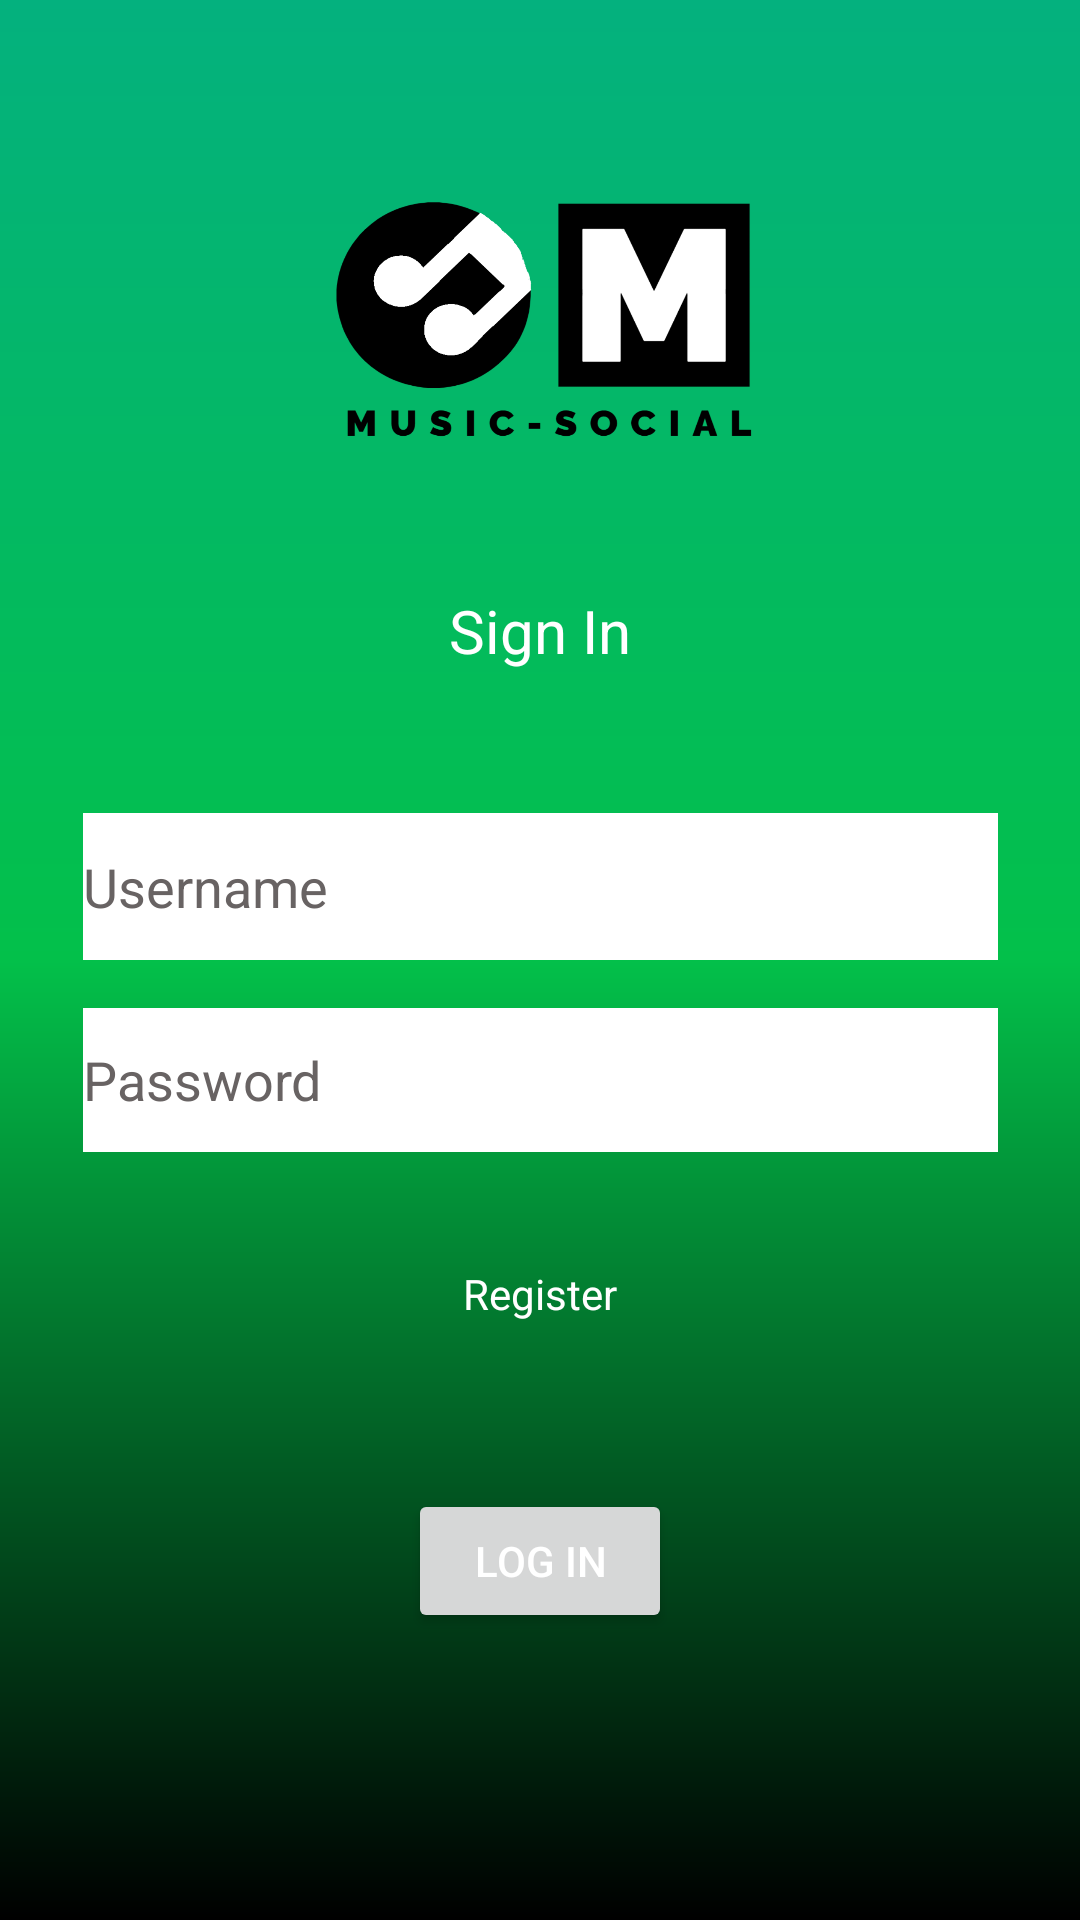

This screen was rendered from an Android layout file. Write that file and the resources it references.
<!-- AndroidManifest.xml: application theme Theme.MusicSocial -->
<!-- res/layout/activity_main.xml -->
<?xml version="1.0" encoding="utf-8"?>
<androidx.constraintlayout.widget.ConstraintLayout xmlns:android="http://schemas.android.com/apk/res/android"
    xmlns:app="http://schemas.android.com/apk/res-auto"
    xmlns:tools="http://schemas.android.com/tools"
    android:layout_width="match_parent"
    android:layout_height="match_parent"
    android:background="@drawable/background"
    tools:context=".MainActivity">

    <ImageView
        android:id="@+id/logo"
        android:layout_width="189dp"
        android:layout_height="163dp"
        android:layout_margin="20dp"
        android:src="@drawable/logo"
        app:layout_constraintBottom_toTopOf="@+id/signIn"
        app:layout_constraintEnd_toEndOf="parent"
        app:layout_constraintStart_toStartOf="parent"
        app:layout_constraintTop_toTopOf="parent" />

    <TextView
        android:id="@+id/signIn"
        android:layout_width="wrap_content"
        android:layout_height="wrap_content"
        android:text="Sign In"
        android:textColor="@color/white"
        android:textSize="20sp"
        app:layout_constraintBottom_toBottomOf="parent"
        app:layout_constraintLeft_toLeftOf="parent"
        app:layout_constraintRight_toRightOf="parent"
        app:layout_constraintTop_toTopOf="parent"
        app:layout_constraintVertical_bias="0.321" />

    <EditText
        android:id="@+id/pass"
        android:layout_width="305dp"
        android:layout_height="48dp"
        android:background="@color/white"
        android:contentDescription="Password"
        android:ems="10"
        android:hint="Password"
        android:inputType="textPassword"
        android:textColor="@color/black"
        android:textColorHint="#686363"
        app:layout_constraintBottom_toTopOf="@+id/loginButton"
        app:layout_constraintEnd_toEndOf="parent"
        app:layout_constraintStart_toStartOf="parent"
        app:layout_constraintTop_toBottomOf="@+id/signIn" />

    <EditText
        android:id="@+id/uName"
        android:layout_width="305dp"
        android:layout_height="49dp"
        android:background="@color/white"
        android:ems="10"
        android:hint="Username"
        android:inputType="textPersonName"
        android:textColor="@color/black"
        android:textColorHint="#686363"
        app:layout_constraintBottom_toTopOf="@+id/loginButton"
        app:layout_constraintEnd_toEndOf="parent"
        app:layout_constraintStart_toStartOf="parent"
        app:layout_constraintTop_toBottomOf="@+id/signIn"
        app:layout_constraintVertical_bias="0.212" />

    <Button
        android:id="@+id/loginButton"
        android:layout_width="wrap_content"
        android:layout_height="wrap_content"
        android:onClick="Login"
        android:text="Log In"
        android:textColor="@color/white"
        app:layout_constraintBottom_toBottomOf="parent"
        app:layout_constraintEnd_toEndOf="parent"
        app:layout_constraintStart_toStartOf="parent"
        app:layout_constraintTop_toBottomOf="@+id/signIn"
        app:layout_constraintVertical_bias="0.74" />

    <TextView
        android:id="@+id/register"
        android:layout_width="wrap_content"
        android:layout_height="wrap_content"
        android:onClick="Register"
        android:text="Register"
        android:textColor="@color/white"
        app:layout_constraintBottom_toBottomOf="parent"
        app:layout_constraintEnd_toEndOf="parent"
        app:layout_constraintStart_toStartOf="parent"
        app:layout_constraintTop_toTopOf="parent"
        app:layout_constraintVertical_bias="0.679" />

</androidx.constraintlayout.widget.ConstraintLayout>
<!-- resources referenced by this layout -->
<resources>
  <!-- drawable background (drawable) -->
  <?xml version="1.0" encoding="utf-8"?>
  <shape
      android:shape="rectangle"
      xmlns:android="http://schemas.android.com/apk/res/android">
      <gradient
          android:startColor="@color/black"
          android:centerColor="#03C04A"
          android:endColor="#04b17e"
          android:angle="90"
          />
  </shape>
  <!-- drawable logo: png bitmap (drawable, 147633 bytes) -->
  <style name="Theme.MusicSocial" parent="Theme.MaterialComponents.DayNight.DarkActionBar">
          
          <item name="colorPrimary">#000000</item>
          <item name="colorPrimaryVariant">@color/black</item>
          <item name="colorOnPrimary">@color/black</item>
          
          <item name="colorSecondary">@color/teal_200</item>
          <item name="colorSecondaryVariant">@color/teal_700</item>
          <item name="colorOnSecondary">@color/black</item>
          
          <item name="android:statusBarColor" tools:targetApi="l">?attr/colorPrimaryVariant</item>
          
      </style>
  <!-- not gathered from this repository: default colours our renderer supplied (Android Studio template values) -->
  <color name="teal_200">#FF03DAC5</color>
  <color name="teal_700">#FF018786</color>
  <color name="black">#FF000000</color>
  <color name="white">#FFFFFFFF</color>
</resources>
